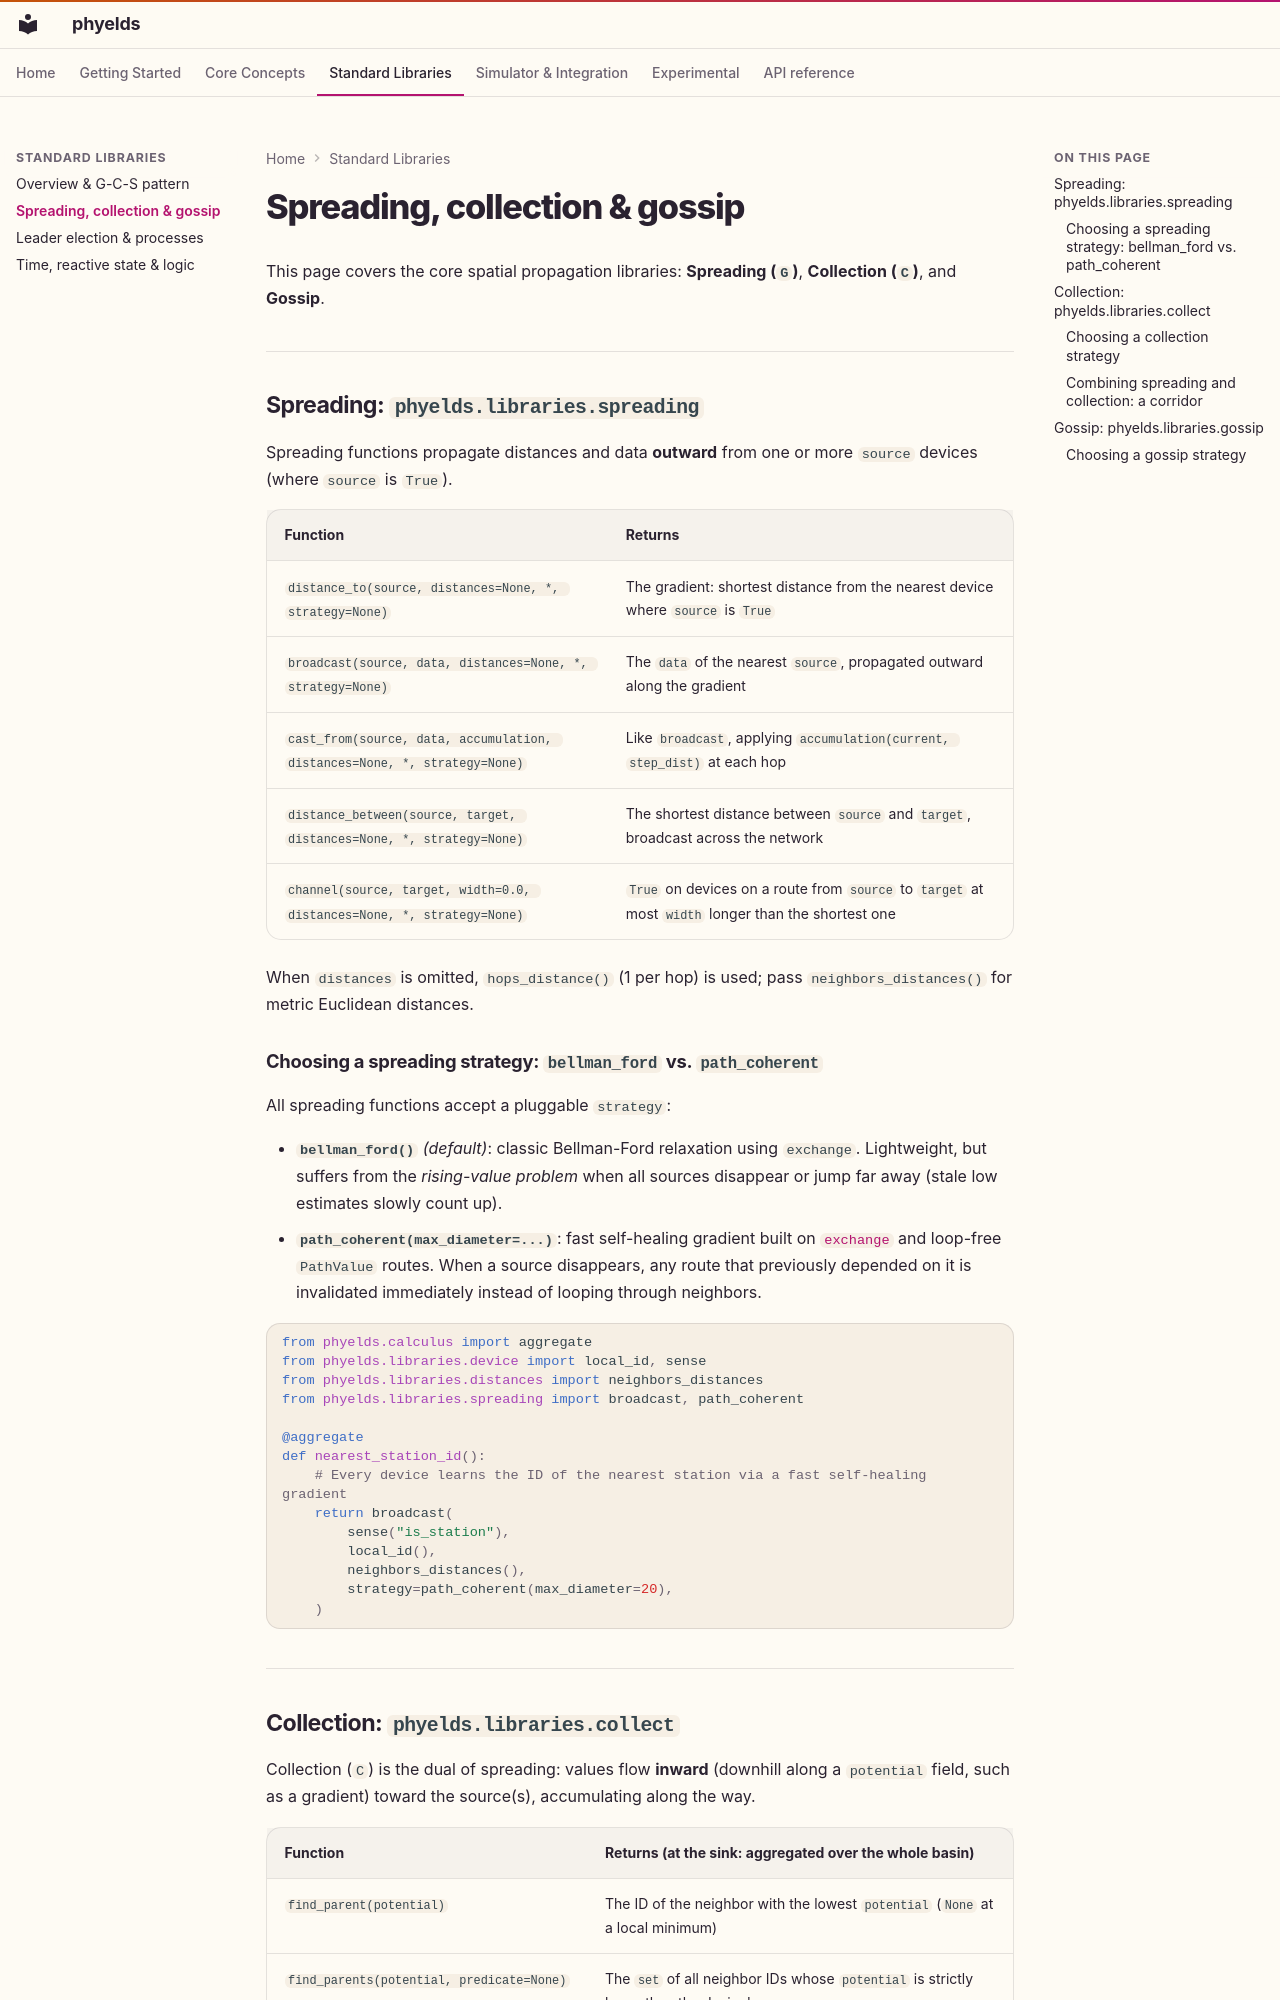

repository: phyelds/phyelds · page: libraries/spreading-and-collect/index.html · generator: mkdocs

# Spreading, collection & gossip

This page covers the core spatial propagation libraries: **Spreading (`G`)**, **Collection (`C`)**, and **Gossip**.

---

## Spreading: `phyelds.libraries.spreading`

Spreading functions propagate distances and data **outward** from one or more `source` devices (where `source` is `True`).

| Function | Returns |
| --- | --- |
| `distance_to(source, distances=None, *, strategy=None)` | The gradient: shortest distance from the nearest device where `source` is `True` |
| `broadcast(source, data, distances=None, *, strategy=None)` | The `data` of the nearest `source`, propagated outward along the gradient |
| `cast_from(source, data, accumulation, distances=None, *, strategy=None)` | Like `broadcast`, applying `accumulation(current, step_dist)` at each hop |
| `distance_between(source, target, distances=None, *, strategy=None)` | The shortest distance between `source` and `target`, broadcast across the network |
| `channel(source, target, width=0.0, distances=None, *, strategy=None)` | `True` on devices on a route from `source` to `target` at most `width` longer than the shortest one |

When `distances` is omitted, `hops_distance()` (1 per hop) is used; pass `neighbors_distances()` for metric Euclidean distances.

### Choosing a spreading strategy: `bellman_ford` vs. `path_coherent`

All spreading functions accept a pluggable `strategy`:

- **`bellman_ford()`** *(default)*: classic Bellman-Ford relaxation using `exchange`. Lightweight, but suffers from the *rising-value problem* when all sources disappear or jump far away (stale low estimates slowly count up).
- **`path_coherent(max_diameter=...)`**: fast self-healing gradient built on [`exchange`](../concepts/neighborhood-field.md#exchange) and loop-free `PathValue` routes. When a source disappears, any route that previously depended on it is invalidated immediately instead of looping through neighbors.

```python
from phyelds.calculus import aggregate
from phyelds.libraries.device import local_id, sense
from phyelds.libraries.distances import neighbors_distances
from phyelds.libraries.spreading import broadcast, path_coherent

@aggregate
def nearest_station_id():
    # Every device learns the ID of the nearest station via a fast self-healing gradient
    return broadcast(
        sense("is_station"),
        local_id(),
        neighbors_distances(),
        strategy=path_coherent(max_diameter=20),
    )
```

---
